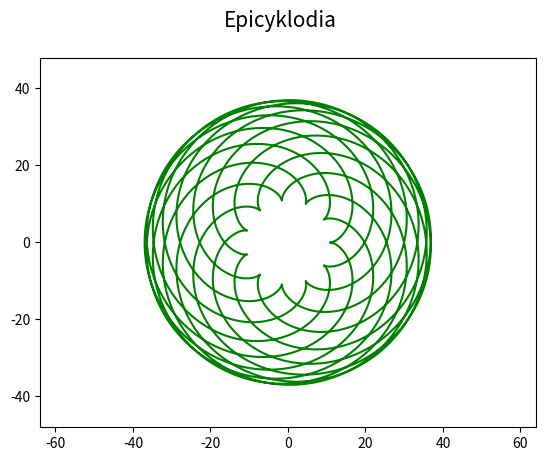

Write Python code to recreate this figure.
"""Parametrická křivka: epicykloida."""

#
# Použito v článku:
#
# Křivky v přírodě, architektuře, stavitelství i v počítačové grafice: matematický popis křivek
# https://www.root.cz/clanky/krivky-v-prirode-architekture-stavitelstvi-i-v-pocitacove-grafice-matematicky-popis-krivek/
#
# Součást seriálu:
#
# Křivky nejen v počítačové grafice
# https://www.root.cz/serialy/krivky-nejen-v-pocitacove-grafice/
#
# Zdrojový kód tohoto skriptu ve stylu literate programming
# https://tisnik.github.io/presentations/appendix/lit_sources/basic/epicycloid2.html
#

import numpy as np
import matplotlib.pyplot as plt

# hodnoty parametru t
t = np.arange(0, 26*np.pi, 0.01)

# parametry
a = 11
b = 13

# výpočet bodů ležících na křivce
x = (a+b)*np.cos(t)-b*np.cos((a/b+1)*t)
y = (a+b)*np.sin(t)-b*np.sin((a/b+1)*t)

# rozměry grafu při uložení: 640x480 pixelů
fig, ax = plt.subplots(1, figsize=(6.4, 4.8))

# titulek grafu
fig.suptitle('Epicyklodia', fontsize=15)

# určení rozsahů na obou souřadných osách
ax.set_xlim(-64, 64)
ax.set_ylim(-48, 48)

# vrcholy na křivce pospojované úsečkami
ax.plot(x, y, 'g-')

# uložení grafu do rastrového obrázku
plt.savefig("epycyclodid2.png")

# zobrazení grafu
plt.show()
